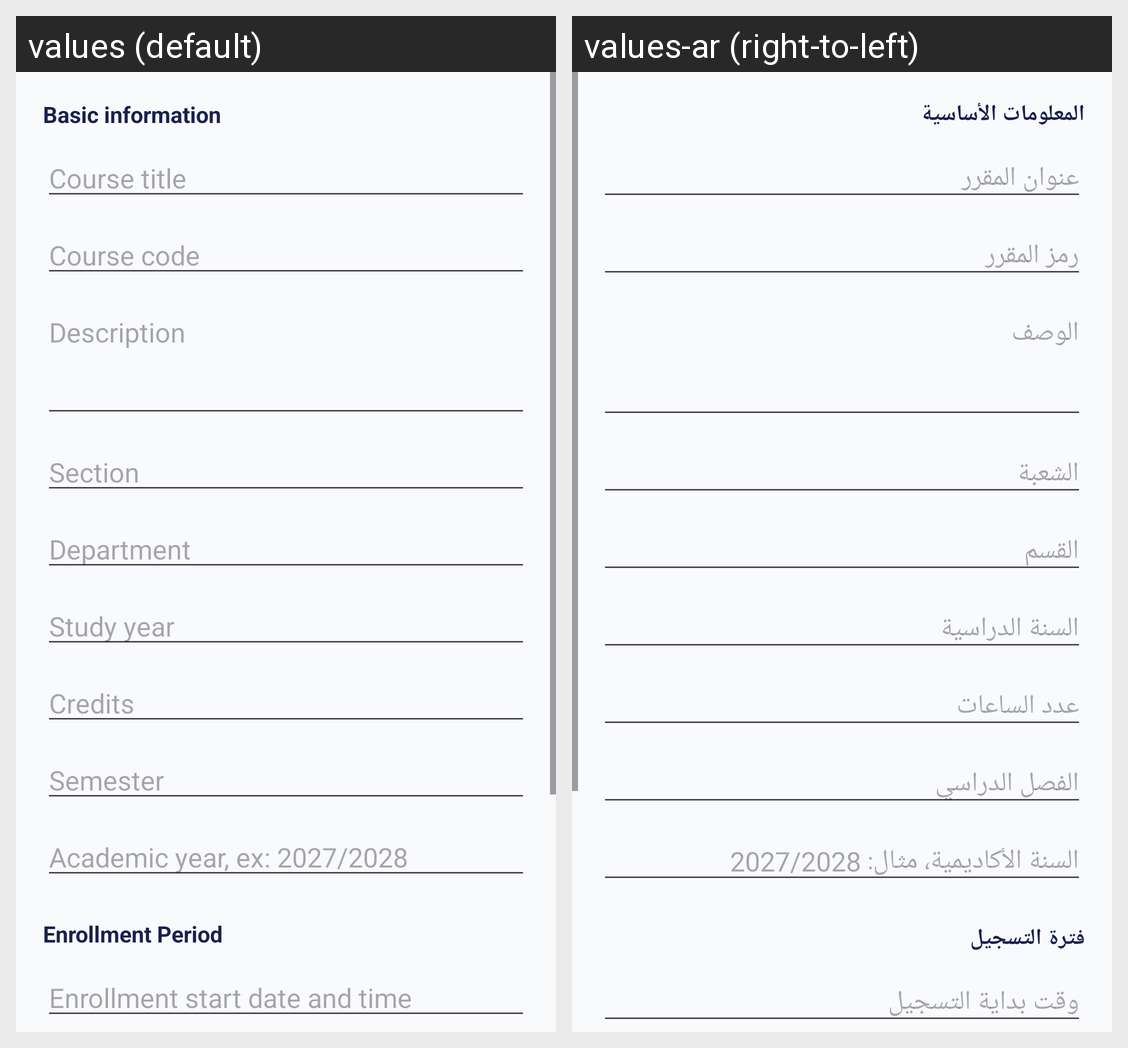

For this localized Android screen grid, give each drawn string resource with its value in every locale shown.
Android screen res/layout/dialog_edit_course.xml rendered under 2 locales, left to right: values (default), values-ar (right-to-left). Device: Nexus 5 (rendered at 1080×1920; each locale shown at half size, 540×960, under a caption strip naming it); theme Theme.Unify.
Strings drawn on this screen, with the default value and each locale's value (text and hints the layout hard-codes, and strings that could not be matched under every locale, appear in the picture but are not listed):

course_basic_info
  values: Basic information
  values-ar: المعلومات الأساسية

course_title_hint
  values: Course title
  values-ar: عنوان المقرر

course_code_hint
  values: Course code
  values-ar: رمز المقرر

course_description_hint
  values: Description
  values-ar: الوصف

course_section_hint
  values: Section
  values-ar: الشعبة

course_department_hint
  values: Department
  values-ar: القسم

course_study_year_hint
  values: Study year
  values-ar: السنة الدراسية

course_credits_hint
  values: Credits
  values-ar: عدد الساعات

course_semester_hint
  values: Semester
  values-ar: الفصل الدراسي

course_academic_year_hint
  values: Academic year, ex: 2027/2028
  values-ar: السنة الأكاديمية، مثال: 2027/2028

enrollment_period
  values: Enrollment Period
  values-ar: فترة التسجيل

enrollment_start_hint
  values: Enrollment start date and time
  values-ar: وقت بداية التسجيل
